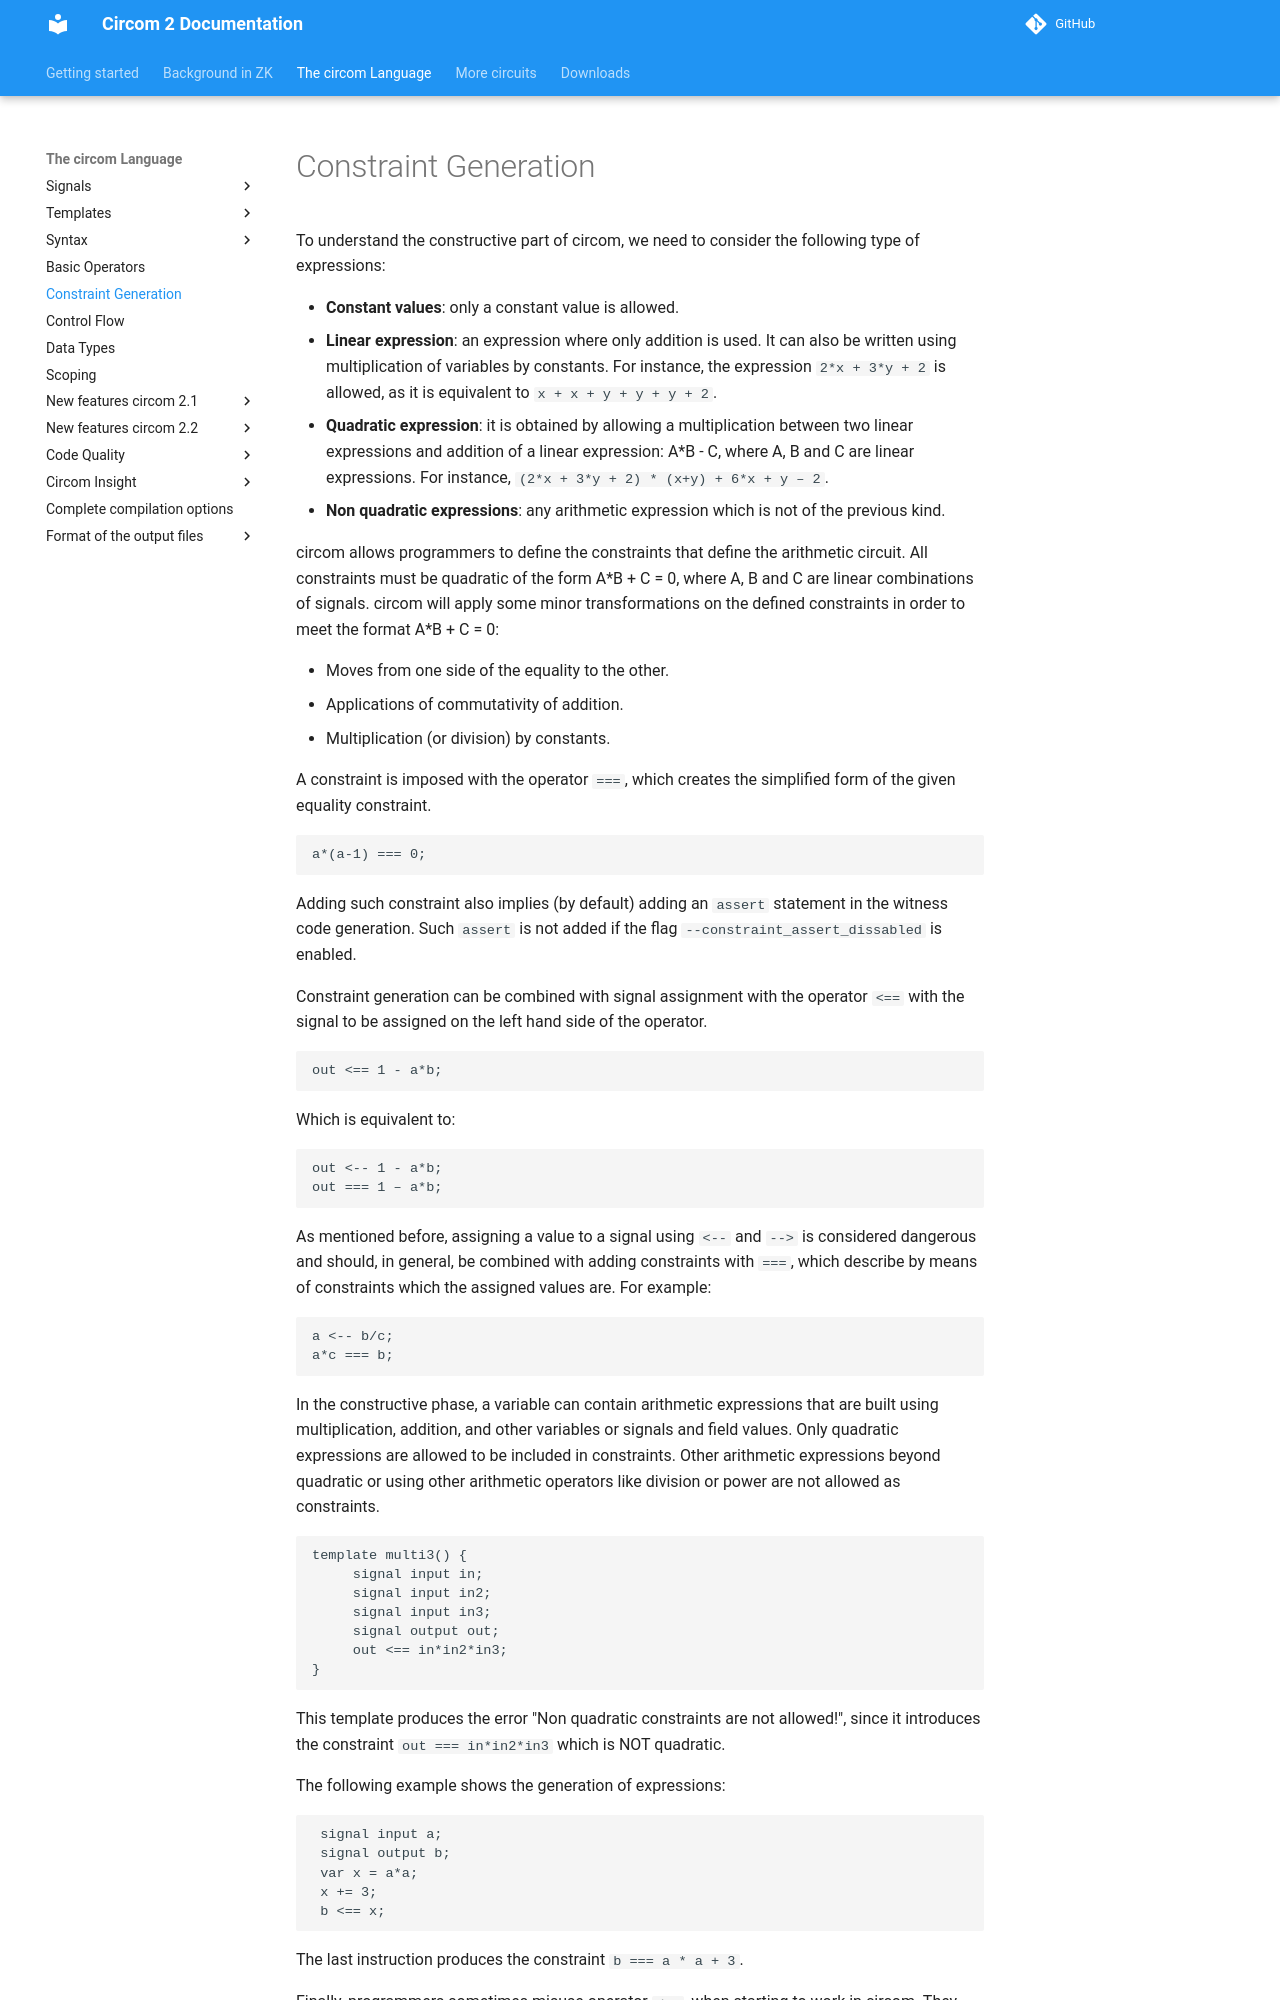

repository: distributed-lab/circom · page: circom-language/constraint-generation/index.html · generator: mkdocs

# Constraint Generation

To understand the constructive part of circom, we need to consider the following type of expressions:

* **Constant values**: only a constant value is allowed.
* **Linear expression**: an expression where only addition is used. It can also be written using multiplication of variables by constants. For instance, the expression `2*x + 3*y + 2` is allowed, as it is equivalent to `x + x + y + y + y + 2`. 
* **Quadratic expression**: it is obtained by allowing a multiplication between two linear expressions and addition of a linear expression: A\*B - C, where A, B and C are linear expressions. For instance, `(2*x + 3*y + 2) * (x+y) + 6*x + y – 2`.
* **Non quadratic expressions**: any arithmetic expression which is not of the previous kind.

circom allows programmers to define the constraints that define the arithmetic circuit. All constraints must be quadratic of the form A\*B + C = 0, where A, B and C are linear combinations of signals. circom will apply some minor transformations on the defined constraints in order to meet the format A\*B + C = 0:

* Moves from one side of the equality to the other.
* Applications of commutativity of addition.
* Multiplication (or division) by constants.

A constraint is imposed with the operator `===`,  which creates the simplified form of the given equality constraint.

```text
a*(a-1) === 0;
```

Adding such constraint also implies (by default) adding an `assert` statement in the witness code generation. Such `assert` is not added if the flag `--constraint_assert_dissabled` is enabled.

Constraint generation can be combined with signal assignment with the operator  `<==` with the signal to be assigned on the left hand side of the operator.

```text
out <== 1 - a*b;
```

Which is equivalent to:

```text
out <-- 1 - a*b;
out === 1 – a*b;
```

As mentioned before, assigning a value to a signal using `<--` and `-->` is considered dangerous and should, in general, be combined with adding constraints with `===`, which describe by means of constraints which the assigned values are. For example:

```text
a <-- b/c;
a*c === b;
```

In the constructive phase, a variable can contain arithmetic expressions that are built using multiplication, addition, and other variables or signals and field values. Only quadratic expressions are allowed to be included in constraints. Other arithmetic expressions beyond quadratic or using other arithmetic operators like division or power are not allowed as constraints. 

```text
template multi3() {
	 signal input in;
	 signal input in2;
	 signal input in3;
	 signal output out;
	 out <== in*in2*in3;
}
```

This template produces the error "Non quadratic constraints are not allowed!", since it introduces the constraint `out === in*in2*in3` which is NOT quadratic.

The following example shows the generation of expressions:

```text
 signal input a;
 signal output b;
 var x = a*a;
 x += 3;
 b <== x;
```

The last instruction produces the constraint `b === a * a + 3`.
